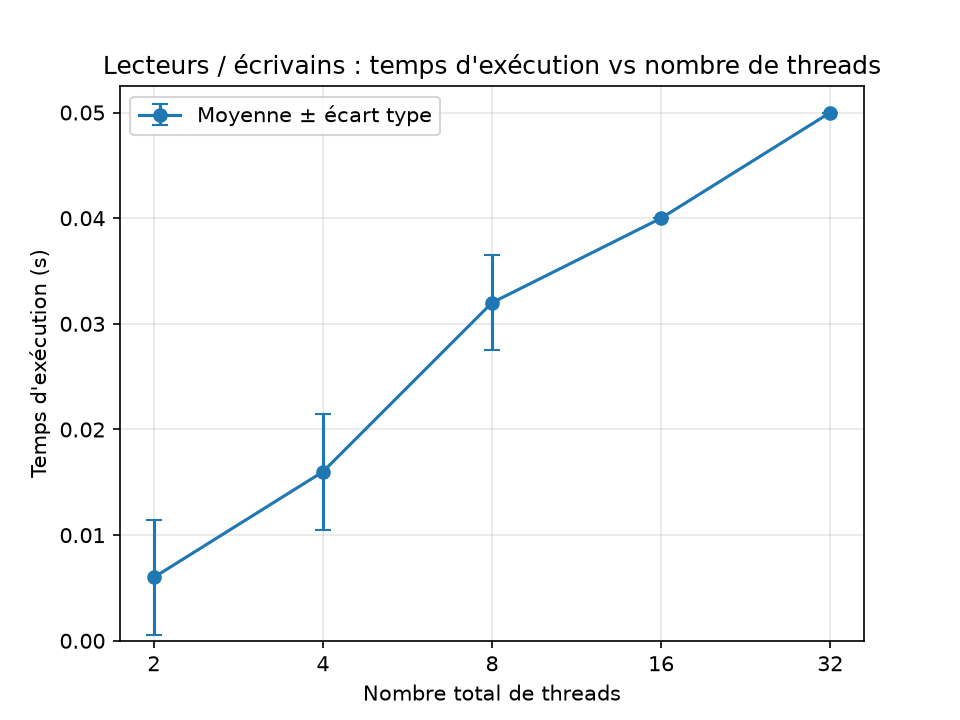

Values plotted in this chart, from the file beside it:
threads, run1, run2, run3, run4, run5
2, 0.01, 0.01, 0.01, 0.00, 0.00
4, 0.02, 0.01, 0.02, 0.02, 0.01
8, 0.03, 0.03, 0.03, 0.03, 0.04
16, 0.04, 0.04, 0.04, 0.04, 0.04
32, 0.05, 0.05, 0.05, 0.05, 0.05
